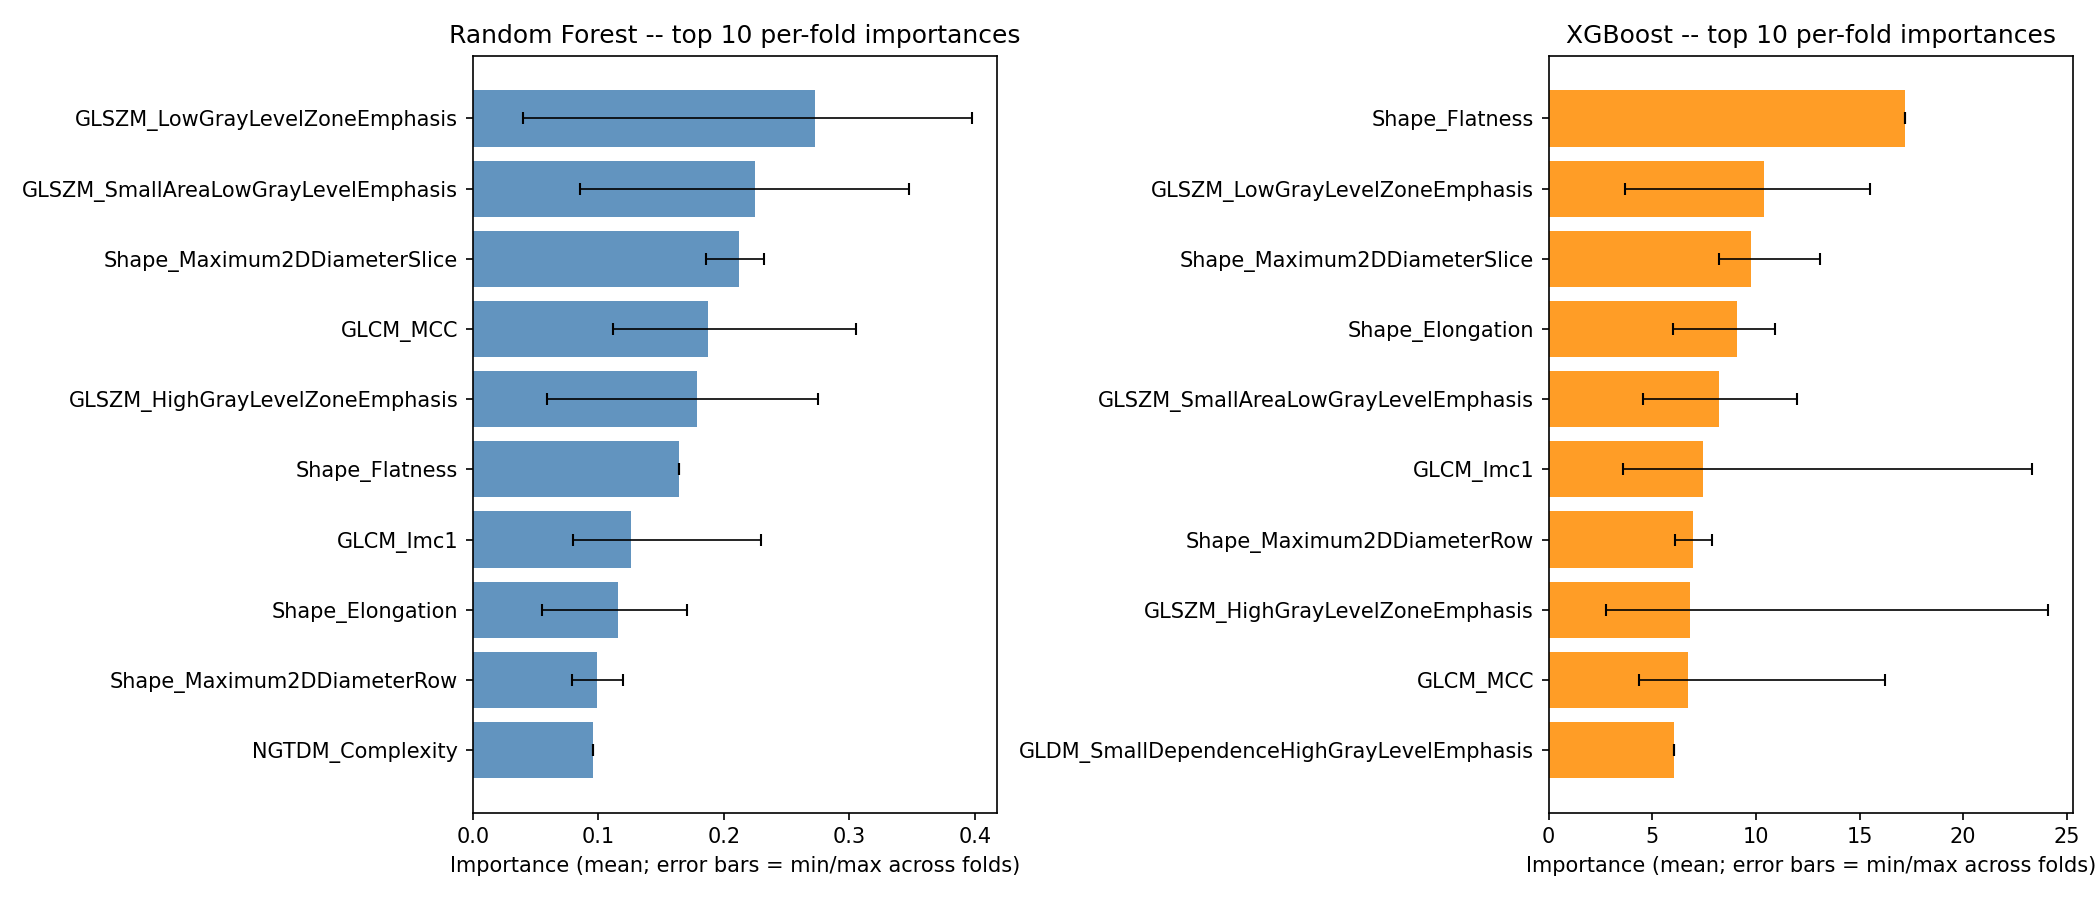

Values plotted in this chart, from the file beside it:
model, fold_idx, test_pid, feature, importance, importance_type
Random Forest, 0, 650425, original_glszm_LowGrayLevelZoneEmphasis, 0.1017, impurity
Random Forest, 0, 650425, original_glszm_SmallAreaLowGrayLevelEmph…, 0.1382, impurity
Random Forest, 0, 650425, original_glcm_MCC, 0.1554, impurity
Random Forest, 0, 650425, original_glszm_HighGrayLevelZoneEmphasis, 0.13, impurity
Random Forest, 0, 650425, original_glcm_Imc1, 0.08639, impurity
Random Forest, 0, 650425, original_glszm_SmallAreaHighGrayLevelEmp…, 0.07655, impurity
Random Forest, 0, 650425, original_firstorder_Minimum, 0.02565, impurity
Random Forest, 0, 650425, original_shape_Maximum2DDiameterSlice, 0.2324, impurity
Random Forest, 0, 650425, original_gldm_LowGrayLevelEmphasis, 0.01516, impurity
Random Forest, 0, 650425, original_gldm_SmallDependenceLowGrayLeve…, 0.0386, impurity
XGBoost, 0, 650425, original_glszm_LowGrayLevelZoneEmphasis, 4.109, gain
XGBoost, 0, 650425, original_glszm_SmallAreaLowGrayLevelEmph…, 9.074, gain
XGBoost, 0, 650425, original_glcm_MCC, 8.891, gain
XGBoost, 0, 650425, original_glszm_HighGrayLevelZoneEmphasis, 20.41, gain
XGBoost, 0, 650425, original_glcm_Imc1, 6.255, gain
XGBoost, 0, 650425, original_glszm_SmallAreaHighGrayLevelEmp…, 3.212, gain
XGBoost, 0, 650425, original_firstorder_Minimum, 5.52, gain
XGBoost, 0, 650425, original_shape_Maximum2DDiameterSlice, 9.04, gain
XGBoost, 0, 650425, original_gldm_LowGrayLevelEmphasis, 2.346, gain
XGBoost, 0, 650425, original_gldm_SmallDependenceLowGrayLeve…, 3.521, gain
Random Forest, 1, 654045, original_glcm_MCC, 0.1677, impurity
Random Forest, 1, 654045, original_glszm_HighGrayLevelZoneEmphasis, 0.2051, impurity
Random Forest, 1, 654045, original_glszm_LowGrayLevelZoneEmphasis, 0.3445, impurity
Random Forest, 1, 654045, original_glszm_SmallAreaLowGrayLevelEmph…, 0.2827, impurity
XGBoost, 1, 654045, original_glcm_MCC, 5.309, gain
XGBoost, 1, 654045, original_glszm_HighGrayLevelZoneEmphasis, 3.668, gain
XGBoost, 1, 654045, original_glszm_LowGrayLevelZoneEmphasis, 12.42, gain
XGBoost, 1, 654045, original_glszm_SmallAreaLowGrayLevelEmph…, 8.1, gain
Random Forest, 2, 645592, original_glcm_MCC, 0.1959, impurity
Random Forest, 2, 645592, original_glszm_HighGrayLevelZoneEmphasis, 0.1983, impurity
Random Forest, 2, 645592, original_glszm_LowGrayLevelZoneEmphasis, 0.3428, impurity
Random Forest, 2, 645592, original_glszm_SmallAreaLowGrayLevelEmph…, 0.2629, impurity
XGBoost, 2, 645592, original_glcm_MCC, 5.129, gain
XGBoost, 2, 645592, original_glszm_HighGrayLevelZoneEmphasis, 3.627, gain
XGBoost, 2, 645592, original_glszm_LowGrayLevelZoneEmphasis, 13.86, gain
XGBoost, 2, 645592, original_glszm_SmallAreaLowGrayLevelEmph…, 7.457, gain
Random Forest, 3, 641688, original_glcm_MCC, 0.1818, impurity
Random Forest, 3, 641688, original_glszm_HighGrayLevelZoneEmphasis, 0.2153, impurity
Random Forest, 3, 641688, original_glszm_LowGrayLevelZoneEmphasis, 0.3512, impurity
Random Forest, 3, 641688, original_glszm_SmallAreaLowGrayLevelEmph…, 0.2517, impurity
XGBoost, 3, 641688, original_glcm_MCC, 5.024, gain
XGBoost, 3, 641688, original_glszm_HighGrayLevelZoneEmphasis, 4.012, gain
XGBoost, 3, 641688, original_glszm_LowGrayLevelZoneEmphasis, 13.17, gain
XGBoost, 3, 641688, original_glszm_SmallAreaLowGrayLevelEmph…, 7.785, gain
Random Forest, 4, 256069, original_glcm_MCC, 0.3024, impurity
Random Forest, 4, 256069, original_glszm_LowGrayLevelZoneEmphasis, 0.3502, impurity
Random Forest, 4, 256069, original_glszm_SmallAreaLowGrayLevelEmph…, 0.3474, impurity
XGBoost, 4, 256069, original_glcm_MCC, 5.005, gain
XGBoost, 4, 256069, original_glszm_LowGrayLevelZoneEmphasis, 12.09, gain
XGBoost, 4, 256069, original_glszm_SmallAreaLowGrayLevelEmph…, 6.708, gain
Random Forest, 5, 656637, original_glcm_MCC, 0.1764, impurity
Random Forest, 5, 656637, original_glszm_HighGrayLevelZoneEmphasis, 0.2143, impurity
Random Forest, 5, 656637, original_glszm_LowGrayLevelZoneEmphasis, 0.345, impurity
Random Forest, 5, 656637, original_glszm_SmallAreaLowGrayLevelEmph…, 0.2642, impurity
XGBoost, 5, 656637, original_glcm_MCC, 4.933, gain
XGBoost, 5, 656637, original_glszm_HighGrayLevelZoneEmphasis, 3.876, gain
XGBoost, 5, 656637, original_glszm_LowGrayLevelZoneEmphasis, 13.86, gain
XGBoost, 5, 656637, original_glszm_SmallAreaLowGrayLevelEmph…, 7.348, gain
Random Forest, 6, 660394, original_glcm_MCC, 0.1665, impurity
Random Forest, 6, 660394, original_glszm_HighGrayLevelZoneEmphasis, 0.2246, impurity
... 500 more rows
